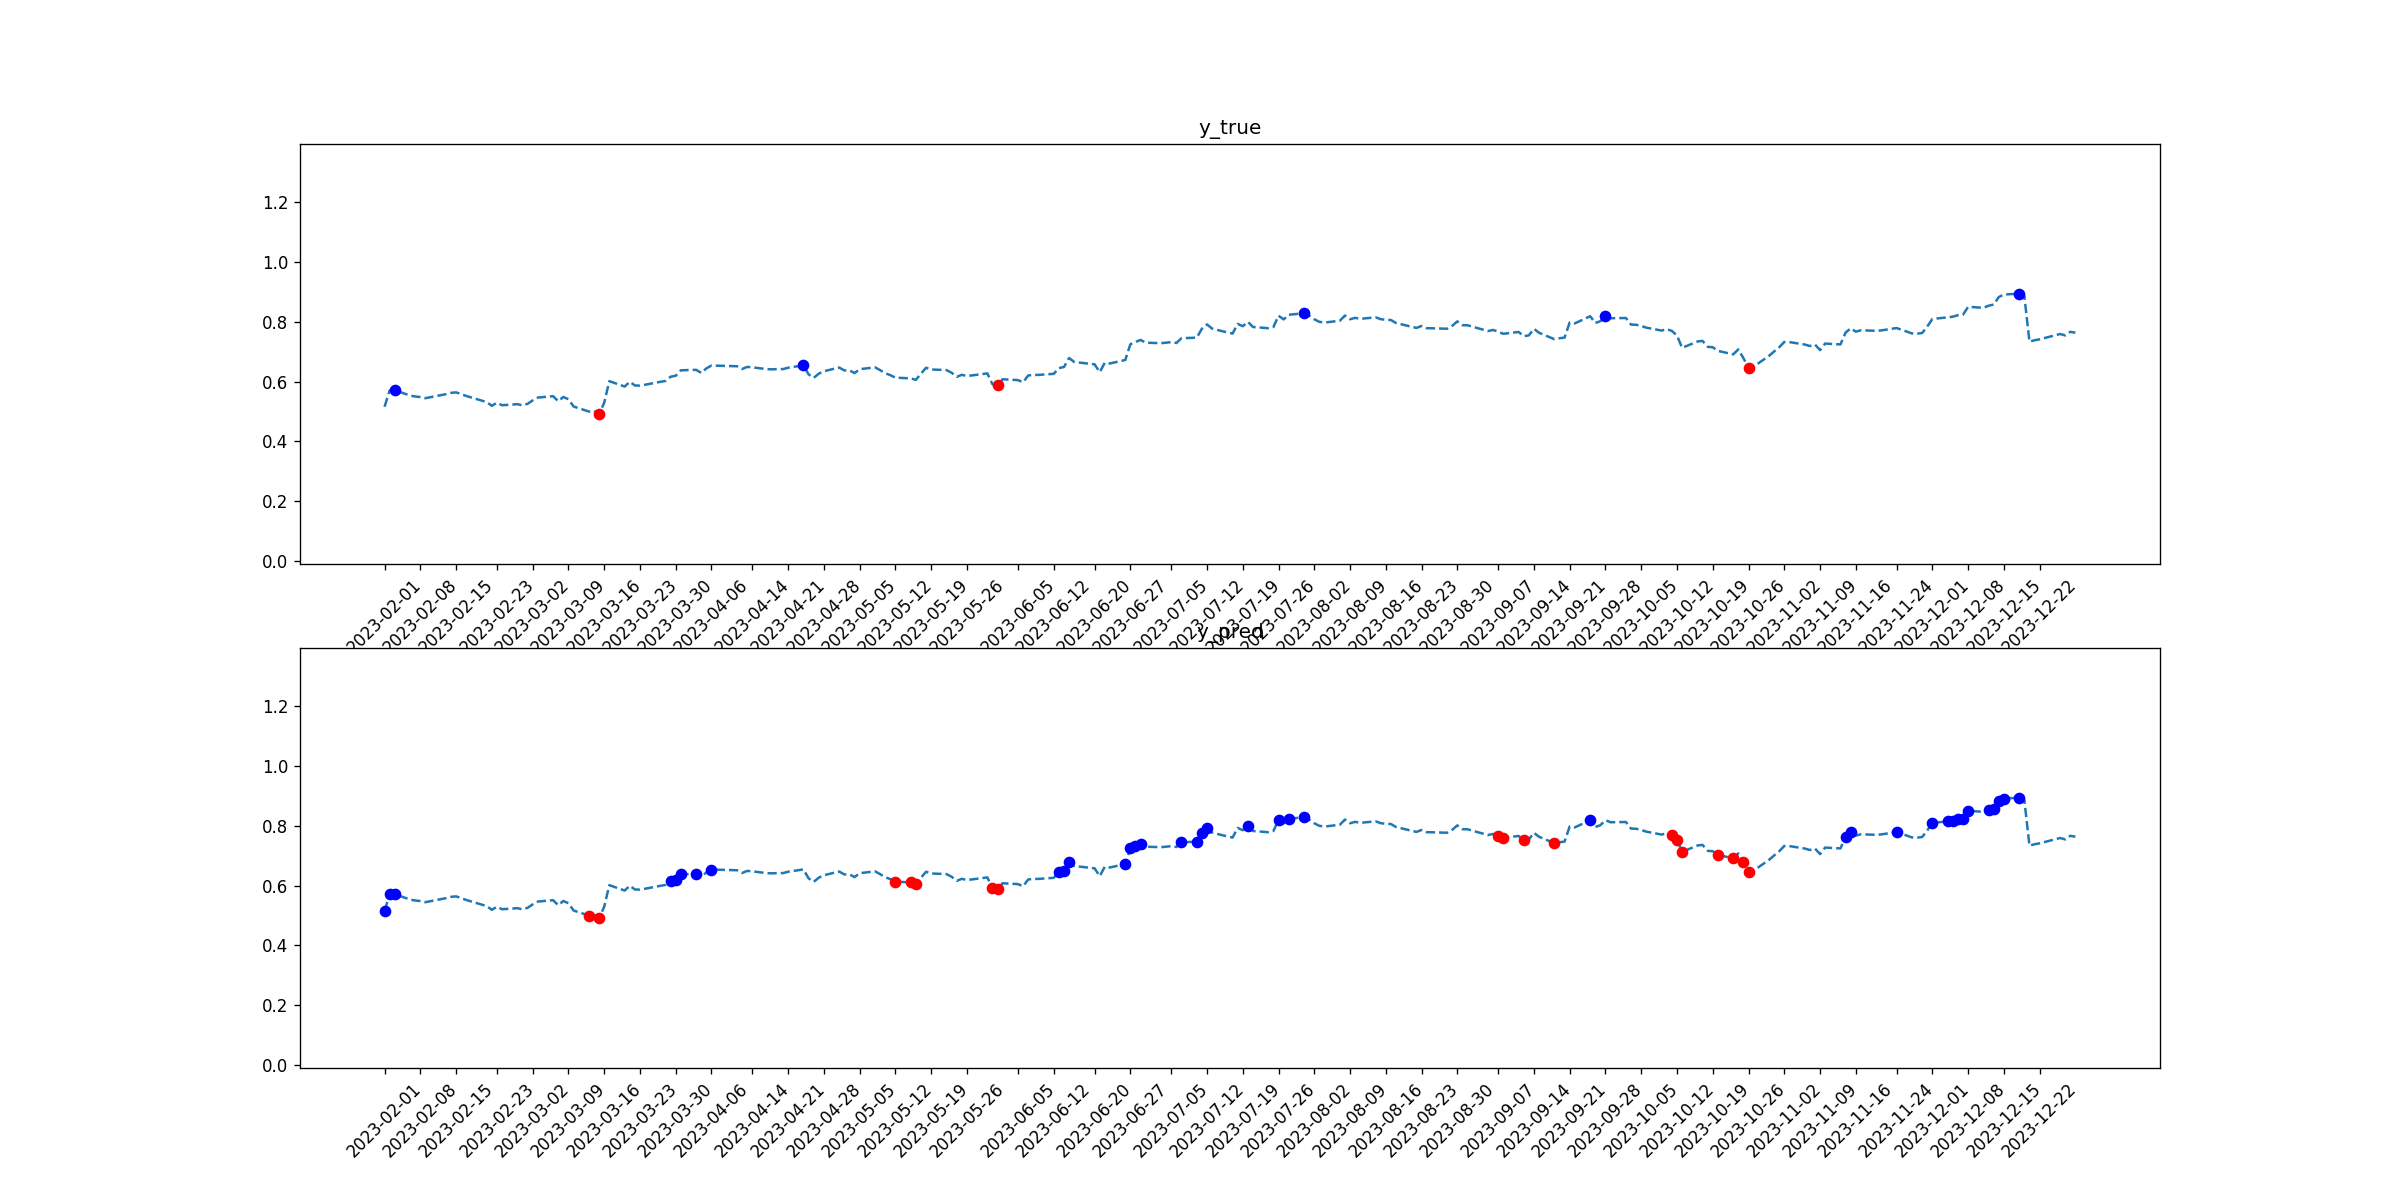

The data file committed next to this chart (first rows):
tid, symbol, close, target_1, pred_1, target_2, pred_2
2023-02-01, FDX, 0.5156, 0, 1, 0, 0
2023-02-02, FDX, 0.5702, 0, 1, 0, 0
2023-02-03, FDX, 0.571, 1, 1, 0, 0
2023-02-06, FDX, 0.553, 0, 0, 0, 0
2023-02-07, FDX, 0.55, 0, 0, 0, 0
2023-02-08, FDX, 0.5481, 0, 0, 0, 0
2023-02-09, FDX, 0.5443, 0, 0, 0, 0
2023-02-10, FDX, 0.5476, 0, 0, 0, 0
2023-02-13, FDX, 0.5577, 0, 0, 0, 0
2023-02-14, FDX, 0.5622, 0, 0, 0, 0
2023-02-15, FDX, 0.5638, 0, 0, 0, 0
2023-02-16, FDX, 0.5578, 0, 0, 0, 0
2023-02-17, FDX, 0.5517, 0, 0, 0, 0
2023-02-21, FDX, 0.5312, 0, 0, 0, 0
2023-02-22, FDX, 0.5188, 0, 0, 0, 0
2023-02-23, FDX, 0.5292, 0, 0, 0, 0
2023-02-24, FDX, 0.5208, 0, 0, 0, 0
2023-02-27, FDX, 0.5242, 0, 0, 0, 0
2023-02-28, FDX, 0.5205, 0, 0, 0, 0
2023-03-01, FDX, 0.5254, 0, 0, 0, 0
2023-03-02, FDX, 0.5369, 0, 0, 0, 0
2023-03-03, FDX, 0.5464, 0, 0, 0, 0
2023-03-06, FDX, 0.551, 0, 0, 0, 0
2023-03-07, FDX, 0.5342, 0, 0, 0, 0
2023-03-08, FDX, 0.5484, 0, 0, 0, 0
2023-03-09, FDX, 0.5409, 0, 0, 0, 0
2023-03-10, FDX, 0.5165, 0, 0, 0, 0
2023-03-13, FDX, 0.4997, 0, 0, 0, 1
2023-03-14, FDX, 0.5019, 0, 0, 0, 0
2023-03-15, FDX, 0.4904, 0, 0, 1, 1
2023-03-16, FDX, 0.5292, 0, 0, 0, 0
2023-03-17, FDX, 0.6012, 0, 0, 0, 0
2023-03-20, FDX, 0.5832, 0, 0, 0, 0
2023-03-21, FDX, 0.5991, 0, 0, 0, 0
2023-03-22, FDX, 0.5868, 0, 0, 0, 0
2023-03-23, FDX, 0.5862, 0, 0, 0, 0
2023-03-24, FDX, 0.5892, 0, 0, 0, 0
2023-03-27, FDX, 0.5991, 0, 0, 0, 0
2023-03-28, FDX, 0.6018, 0, 0, 0, 0
2023-03-29, FDX, 0.616, 0, 1, 0, 0
2023-03-30, FDX, 0.6194, 0, 1, 0, 0
2023-03-31, FDX, 0.6375, 0, 1, 0, 0
2023-04-03, FDX, 0.639, 0, 1, 0, 0
2023-04-04, FDX, 0.6286, 0, 0, 0, 0
2023-04-05, FDX, 0.6439, 0, 0, 0, 0
2023-04-06, FDX, 0.6535, 0, 1, 0, 0
2023-04-10, FDX, 0.6513, 0, 0, 0, 0
2023-04-11, FDX, 0.651, 0, 0, 0, 0
2023-04-12, FDX, 0.6418, 0, 0, 0, 0
2023-04-13, FDX, 0.6489, 0, 0, 0, 0
2023-04-14, FDX, 0.6472, 0, 0, 0, 0
2023-04-17, FDX, 0.6411, 0, 0, 0, 0
2023-04-18, FDX, 0.6407, 0, 0, 0, 0
2023-04-19, FDX, 0.6419, 0, 0, 0, 0
2023-04-20, FDX, 0.6414, 0, 0, 0, 0
2023-04-21, FDX, 0.6461, 0, 0, 0, 0
2023-04-24, FDX, 0.6538, 1, 0, 0, 0
2023-04-25, FDX, 0.6241, 0, 0, 0, 0
2023-04-26, FDX, 0.6121, 0, 0, 0, 0
2023-04-27, FDX, 0.6262, 0, 0, 0, 0
... 170 more rows
